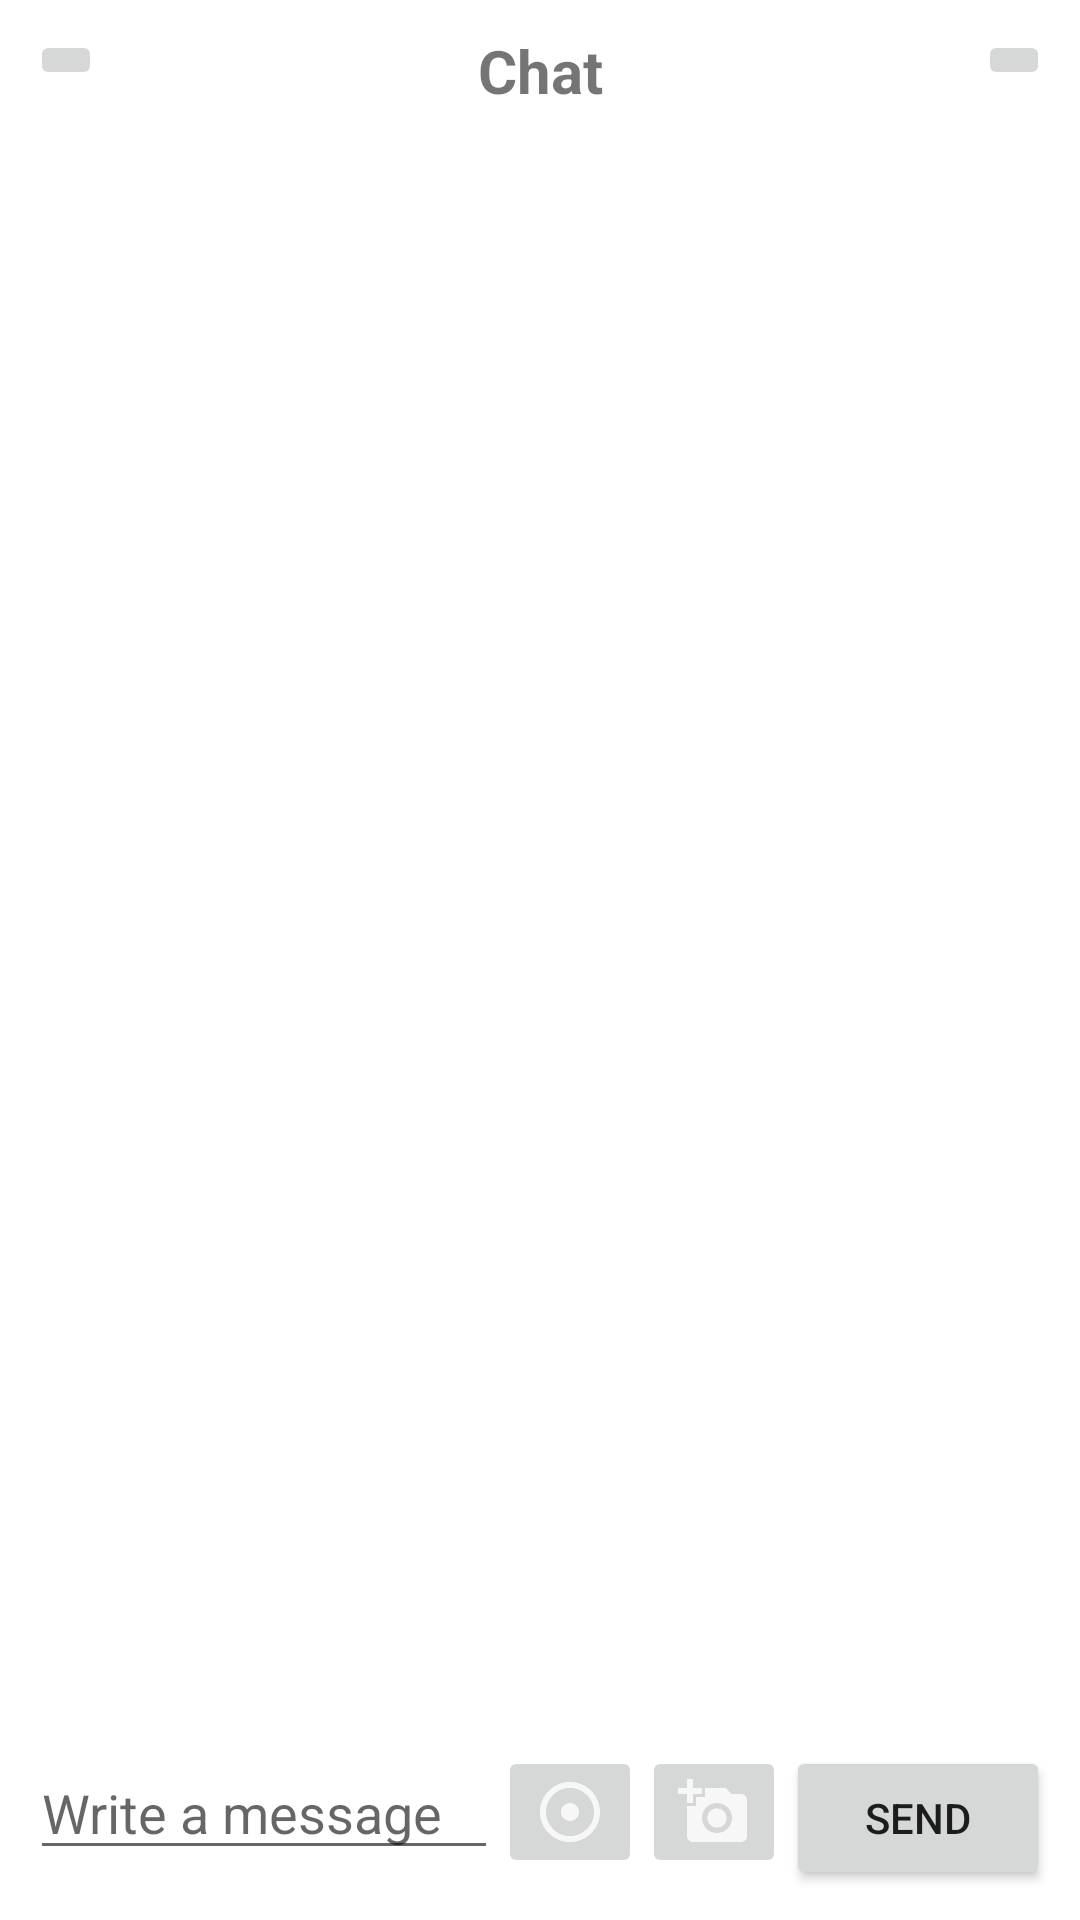

The Android layout XML behind this screen, and the referenced resources:
<!-- AndroidManifest.xml: application theme Theme.Pigeon -->
<!-- res/layout/activity_chat.xml -->
<?xml version="1.0" encoding="utf-8"?>
<RelativeLayout xmlns:android="http://schemas.android.com/apk/res/android"
    xmlns:tools="http://schemas.android.com/tools"
    android:layout_width="match_parent"
    android:layout_height="match_parent"
    tools:context=".ui.ChatActivity">

    
    <LinearLayout
        android:id="@+id/header_layout"
        android:layout_width="match_parent"
        android:layout_height="wrap_content"
        android:orientation="horizontal"
        android:padding="10dp">

        <ImageButton
            android:id="@+id/back_button"
            android:layout_width="wrap_content"
            android:layout_height="wrap_content"
            android:src="@drawable/ic_back" />

        <TextView
            android:layout_width="0dp"
            android:layout_height="wrap_content"
            android:layout_weight="1"
            android:text="Chat"
            android:textStyle="bold"
            android:textSize="20sp"
            android:gravity="center"/>

        <ImageButton
            android:id="@+id/menu_button"
            android:layout_width="wrap_content"
            android:layout_height="wrap_content"
            android:src="@drawable/ic_menu" />
    </LinearLayout>

    
    <ListView
        android:id="@+id/chat_list_2"
        android:layout_width="match_parent"
        android:layout_height="match_parent"
        android:layout_below="@id/header_layout"
        android:layout_above="@id/input_layout"
        android:padding="10dp" />

    
    <LinearLayout
        android:id="@+id/input_layout"
        android:layout_width="match_parent"
        android:layout_height="wrap_content"
        android:layout_alignParentBottom="true"
        android:orientation="horizontal"
        android:padding="10dp">

        <EditText
            android:id="@+id/message_input"
            android:layout_width="0dp"
            android:layout_height="wrap_content"
            android:layout_weight="1"
            android:hint="Write a message" />

        <ImageButton
            android:id="@+id/send_voice_note_button"
            android:layout_width="wrap_content"
            android:layout_height="wrap_content"
            android:src="@drawable/ic_microphone" />

        <ImageButton
            android:id="@+id/send_picture_button"
            android:layout_width="wrap_content"
            android:layout_height="wrap_content"
            android:src="@drawable/ic_camera" />

        <Button
            android:id="@+id/send_button"
            android:layout_width="wrap_content"
            android:layout_height="wrap_content"
            android:text="Send" />
    </LinearLayout>

</RelativeLayout>
<!-- resources referenced by this layout -->
<resources>
  <!-- drawable ic_camera: png bitmap (drawable-hdpi, 507 bytes) -->
  <!-- drawable ic_microphone: png bitmap (drawable-hdpi, 649 bytes) -->
  <style name="Theme.Pigeon" parent="Theme.MaterialComponents.DayNight.DarkActionBar">
          
          <item name="colorPrimary">@color/purple_500</item>
          <item name="colorPrimaryVariant">@color/purple_700</item>
          <item name="colorOnPrimary">@color/white</item>
          
          <item name="colorSecondary">@color/teal_200</item>
          <item name="colorSecondaryVariant">@color/teal_700</item>
          <item name="colorOnSecondary">@color/black</item>
          
          <item name="android:statusBarColor" tools:targetApi="l">?attr/colorPrimaryVariant</item>
      </style>
  <color name="purple_500">#FF6200EE</color>
  <color name="purple_700">#FF3700B3</color>
  <color name="white">#FFFFFFFF</color>
  <color name="teal_200">#FF03DAC5</color>
  <color name="teal_700">#FF018786</color>
  <color name="black">#FF000000</color>
</resources>
